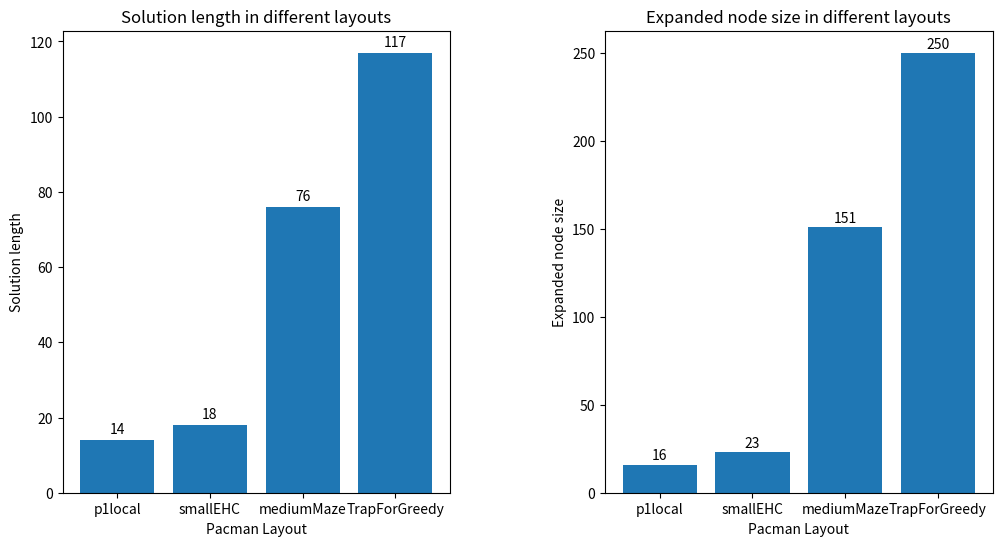
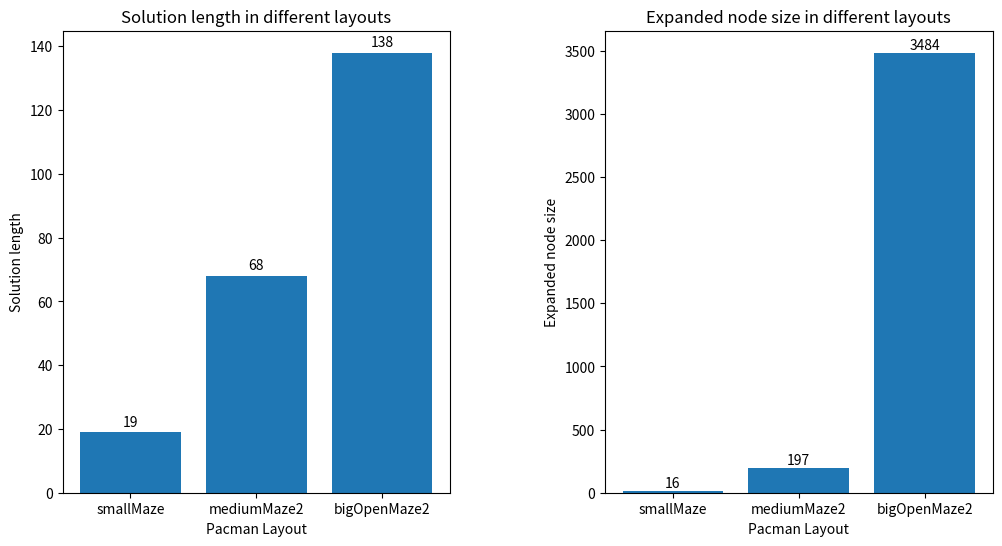
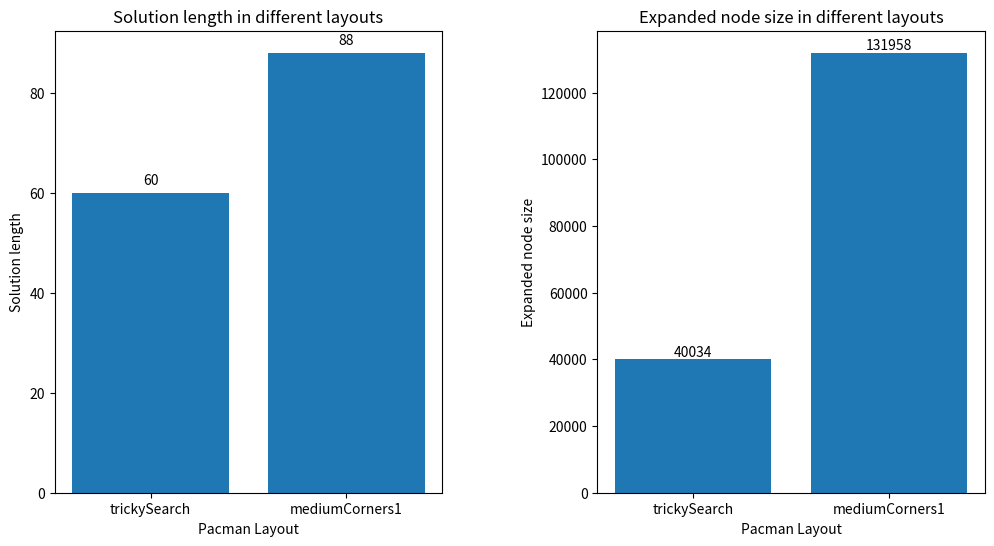

The script that saved these images, in order:
import matplotlib.pyplot as plt


def generate_graph(data1, data2, n):
    fig, axs = plt.subplots(1, 2, figsize=(12, 6))

    # 第一个子图：Solution graph
    axs[0].bar(data1.keys(), data1.values())
    axs[0].set_title('Solution length in different layouts')
    axs[0].set_xlabel('Pacman Layout')
    axs[0].set_ylabel('Solution length')
    for i, v in enumerate(data1.values()):
        axs[0].text(i, v + 1, str(v), ha='center', va='bottom')

    # 第二个子图：Expanded graph
    axs[1].bar(data2.keys(), data2.values())
    axs[1].set_title('Expanded node size in different layouts')
    axs[1].set_xlabel('Pacman Layout')
    axs[1].set_ylabel('Expanded node size')
    for i, v in enumerate(data2.values()):
        axs[1].text(i, v + 1, str(v), ha='center', va='bottom')

    # 调整子图之间的水平间距
    plt.subplots_adjust(wspace=0.4)

    # 保存和显示图像
    plt.savefig(f'{n}_graph.png')
    plt.show()


# solution graph
solu_data1 = {
    'p1local': 14,
    'smallEHC': 18,
    'mediumMaze': 76,
    'TrapForGreedy': 117,
}

# expanded graph
expanded_data1 = {
    'p1local': 16,
    'smallEHC': 23,
    'mediumMaze': 151,
    'TrapForGreedy': 250
}

generate_graph(solu_data1, expanded_data1, 1)


# solution graph
solu_data2 = {
    'smallMaze': 19,
    'mediumMaze2': 68,
    'bigOpenMaze2': 138

}

# expanded graph
expanded_data2 = {
    'smallMaze': 16,
    'mediumMaze2': 197,
    'bigOpenMaze2': 3484
}

generate_graph(solu_data2, expanded_data2, 2)


# solution graph
solu_data3 = {
    'trickySearch': 60,
    'mediumCorners1': 88
}

# expanded graph
expanded_data3 = {
    'trickySearch': 40034,
    'mediumCorners1': 131958
}

generate_graph(solu_data3, expanded_data3, 3)
